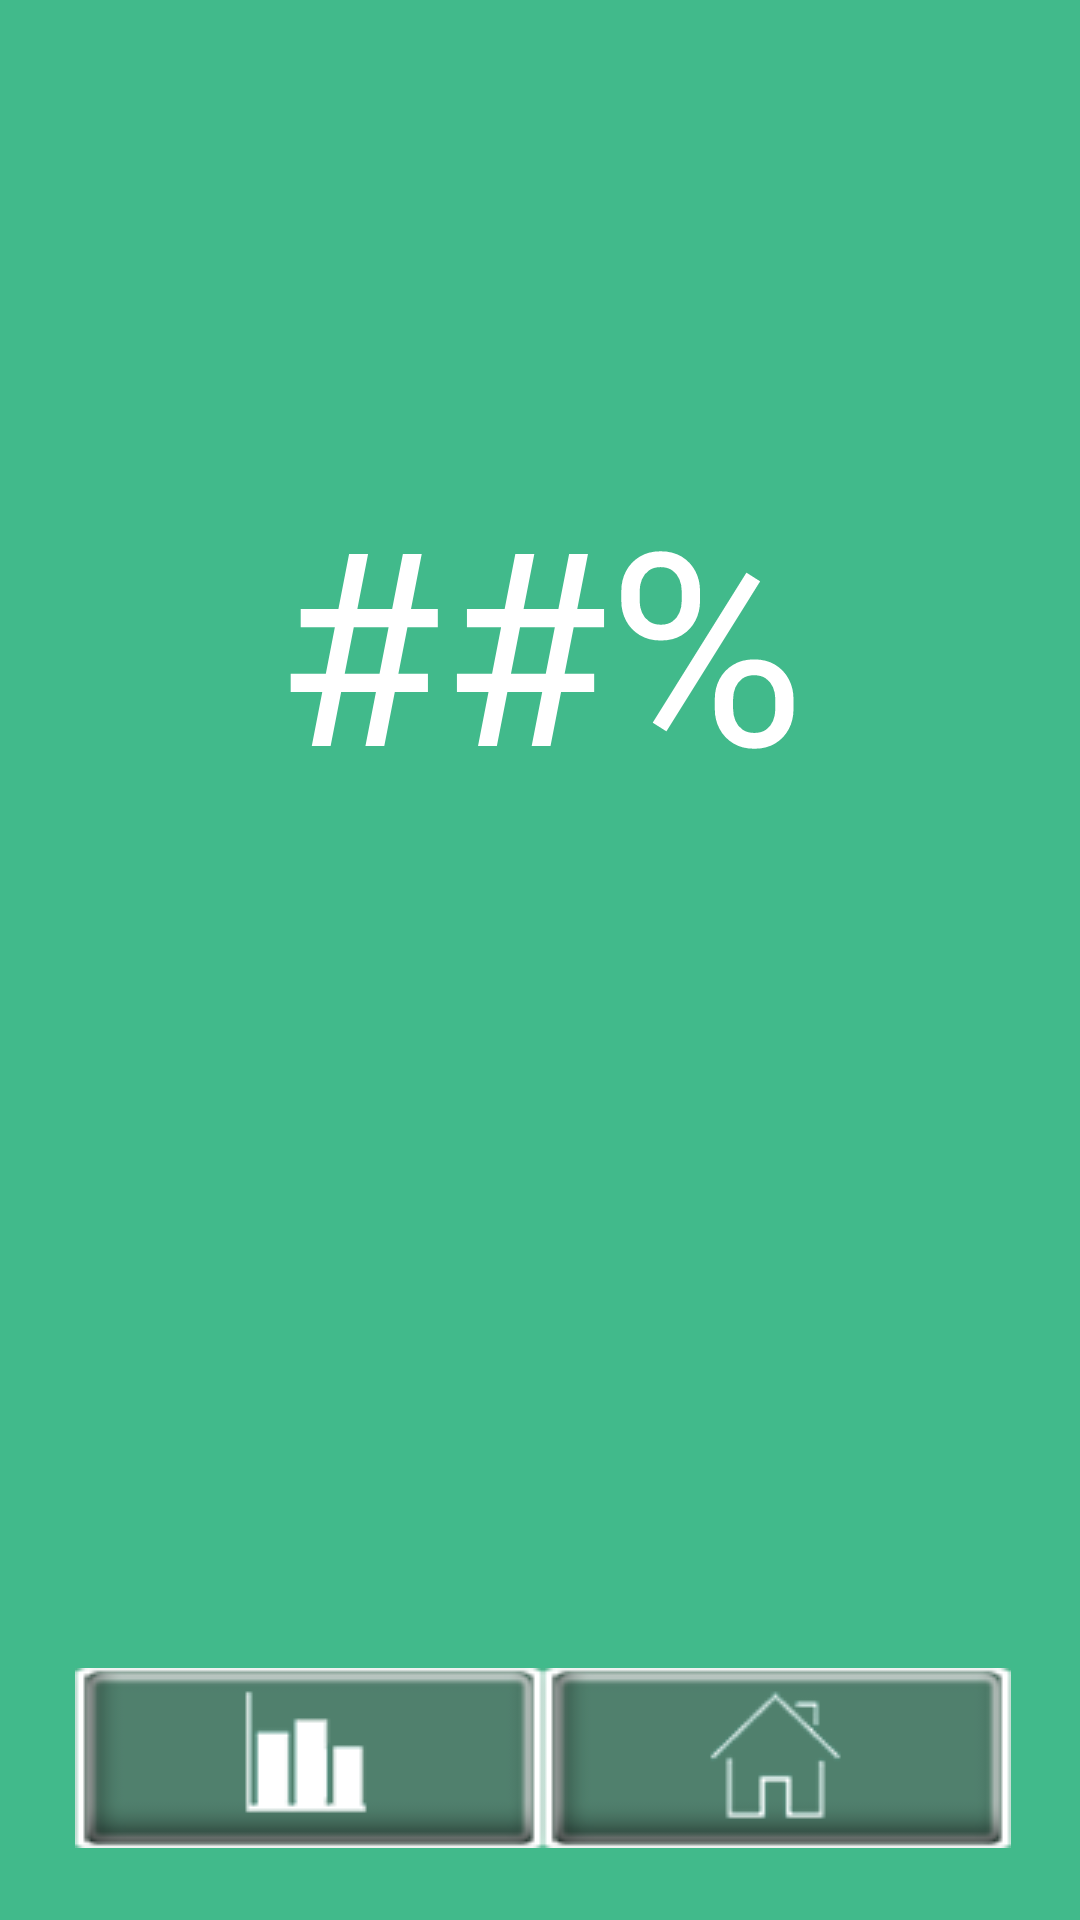

Reconstruct the res/layout file that produces this screen, plus the resources it refers to.
<!-- AndroidManifest.xml: application theme AppTheme -->
<!-- res/layout/results_screen.xml -->
<?xml version="1.0" encoding="utf-8"?>
<RelativeLayout xmlns:android="http://schemas.android.com/apk/res/android"
    android:layout_width="match_parent"
    android:layout_height="match_parent" >

    
    
    <TextView
        android:id="@+id/results_assessment_result"
        android:layout_width="match_parent"
        android:layout_height="wrap_content"
        android:layout_alignBaseline="@+id/previous_3rd_last"
        android:layout_alignBottom="@+id/previous_3rd_last"
        android:layout_alignParentStart="true"
        android:text="@string/results_result_placeholder"
        android:textAlignment="center"
        android:textColor="@color/white"
        android:textSize="90sp"
        android:visibility="visible" />

    <Button
        android:id="@+id/results_switch_btn"
        android:layout_width="wrap_content"
        android:layout_height="wrap_content"
        android:layout_alignBaseline="@+id/results_home_btn"
        android:layout_alignBottom="@+id/results_home_btn"
        android:layout_marginStart="25dp"
        android:background="@drawable/results_btn_all_results"
        android:visibility="visible" />

    <Button
        android:id="@+id/results_home_btn"
        android:layout_width="wrap_content"
        android:layout_height="wrap_content"
        android:layout_alignParentBottom="true"
        android:layout_marginBottom="24dp"
        android:layout_toEndOf="@+id/results_switch_btn"
        android:background="@drawable/results_btn_home" />
    
    
    
    <TextView
        android:id="@+id/previous_title"
        android:layout_width="wrap_content"
        android:layout_height="wrap_content"
        android:layout_alignParentTop="true"
        android:layout_centerHorizontal="true"
        android:layout_marginTop="28dp"
        android:textColor="@color/white"
        android:textSize="30sp" />

    <TextView
        android:id="@+id/previous_last"
        android:layout_width="wrap_content"
        android:layout_height="wrap_content"
        android:layout_alignParentStart="true"
        android:layout_below="@+id/previous_title"
        android:layout_marginStart="45dp"
        android:layout_marginTop="55dp"
        android:text="@string/previous_last"
        android:textColor="@color/white"
        android:textSize="20sp"
        android:visibility="invisible" />
    
    <TextView
        android:id="@+id/previous_2nd_last"
        android:layout_width="wrap_content"
        android:layout_height="wrap_content"
        android:layout_alignEnd="@id/previous_last"
        android:layout_below="@+id/previous_last"
        android:layout_marginStart="45dp"
        android:layout_marginTop="25dp"
        android:text="@string/previous_2nd_last"
        android:textColor="@color/white"
        android:textSize="20sp"
        android:visibility="invisible" />
    
    <TextView
        android:id="@+id/previous_3rd_last"
        android:layout_width="wrap_content"
        android:layout_height="wrap_content"
        android:layout_alignEnd="@id/previous_2nd_last"
        android:layout_below="@+id/previous_2nd_last"
        android:layout_marginStart="45dp"
        android:layout_marginTop="25dp"
        android:text="@string/previous_3rd_last"
        android:textColor="@color/white"
        android:textSize="20sp"
        android:visibility="invisible" />
    
    <TextView
        android:id="@+id/previous_4th_last"
        android:layout_width="wrap_content"
        android:layout_height="wrap_content"
        android:layout_alignEnd="@id/previous_3rd_last"
        android:layout_below="@+id/previous_3rd_last"
        android:layout_marginStart="45dp"
        android:layout_marginTop="25dp"
        android:text="@string/previous_4th_last"
        android:textColor="@color/white"
        android:textSize="20sp"
        android:visibility="invisible" />
    
    <TextView
        android:id="@+id/previous_best"
        android:layout_width="wrap_content"
        android:layout_height="wrap_content"
        android:layout_below="@+id/previous_4th_last"
        android:layout_marginStart="55dp"
        android:layout_marginTop="55dp"
        android:text="@string/previous_best"
        android:textColor="@color/white"
        android:textStyle="bold"
        android:textSize="25sp"
        android:visibility="invisible" />

    <TextView
        android:id="@+id/previous_last_result"
        android:layout_width="wrap_content"
        android:layout_height="wrap_content"
        android:layout_alignBottom="@+id/previous_last"
        android:layout_marginStart="40dp"
        android:layout_toEndOf="@+id/previous_last"
        android:text="@string/previous_score_placeholder"
        android:textAppearance="?android:attr/textAppearanceLarge"
        android:textColor="@color/white"
        android:visibility="invisible" />
    
    <TextView
        android:id="@+id/previous_2nd_last_result"
        android:layout_width="wrap_content"
        android:layout_height="wrap_content"
        android:layout_alignBottom="@+id/previous_2nd_last"
        android:layout_marginStart="40dp"
        android:layout_toEndOf="@+id/previous_last"
        android:text="@string/previous_score_placeholder"
        android:textAppearance="?android:attr/textAppearanceLarge"
        android:textColor="@color/white"
        android:visibility="invisible" />
    
    <TextView
        android:id="@+id/previous_3rd_last_result"
        android:layout_width="wrap_content"
        android:layout_height="wrap_content"
        android:layout_alignBottom="@+id/previous_3rd_last"
        android:layout_marginStart="40dp"
        android:layout_toEndOf="@+id/previous_last"
        android:text="@string/previous_score_placeholder"
        android:textAppearance="?android:attr/textAppearanceLarge"
        android:textColor="@color/white"
        android:visibility="invisible" />
    
    <TextView
        android:id="@+id/previous_4th_last_result"
        android:layout_width="wrap_content"
        android:layout_height="wrap_content"
        android:layout_alignBottom="@+id/previous_4th_last"
        android:layout_marginStart="40dp"
        android:layout_toEndOf="@+id/previous_last"
        android:text="@string/previous_score_placeholder"
        android:textAppearance="?android:attr/textAppearanceLarge"
        android:textColor="@color/white"
        android:visibility="invisible" />

    <TextView
        android:id="@+id/previous_best_result"
        android:layout_width="wrap_content"
        android:layout_height="wrap_content"
        android:layout_alignBottom="@+id/previous_best"
        android:layout_marginStart="25dp"
        android:layout_toEndOf="@+id/previous_best"
        android:text="@string/previous_score_placeholder"
        android:textColor="@color/white"
        android:textSize="25sp"
        android:textStyle="bold"
        android:visibility="invisible" />

</RelativeLayout>
<!-- resources referenced by this layout -->
<resources>
  <color name="white">#ffffff</color>
  <!-- drawable results_btn_all_results (drawable-mdpi) -->
  <?xml version="1.0" encoding="utf-8"?>
  <selector xmlns:android="http://schemas.android.com/apk/res/android" >
      
      <item android:state_pressed="true" android:drawable="@drawable/assessment_all_results_btn_pressed"></item>
      <item android:drawable="@drawable/assessment_all_results_btn"></item>
  
  </selector>
  <!-- drawable results_btn_home (drawable-mdpi) -->
  <?xml version="1.0" encoding="utf-8"?>
  <selector xmlns:android="http://schemas.android.com/apk/res/android" >
      
      <item android:state_pressed="true" android:drawable="@drawable/assessment_home_btn_pressed"></item>
      <item android:drawable="@drawable/assessment_home_btn"></item>
  
  </selector>
  <string name="previous_2nd_last">2nd Last :</string>
  <string name="previous_3rd_last">3rd Last :</string>
  <string name="previous_4th_last">4th Last :</string>
  <string name="previous_best">High Score :</string>
  <string name="previous_last">Last Attempt :</string>
  <string name="previous_score_placeholder">100%</string>
  <string name="results_result_placeholder">##%</string>
  <style name="AppTheme" parent="AppBaseTheme">
  
          
          <item name="android:windowFullscreen">true</item>
          <item name="android:windowNoTitle">true</item>
          <item name="android:colorBackground">@color/background_green</item>
      </style>
  <!-- drawable assessment_all_results_btn_pressed: png bitmap (drawable-mdpi, 5236 bytes) -->
  <!-- drawable assessment_all_results_btn: png bitmap (drawable-mdpi, 2164 bytes) -->
  <!-- drawable assessment_home_btn_pressed: png bitmap (drawable-mdpi, 6255 bytes) -->
  <!-- drawable assessment_home_btn: png bitmap (drawable-mdpi, 3098 bytes) -->
  <style name="AppBaseTheme" parent="Theme.AppCompat.Light">
          
      </style>
  <color name="background_green">#41ba8b</color>
</resources>
